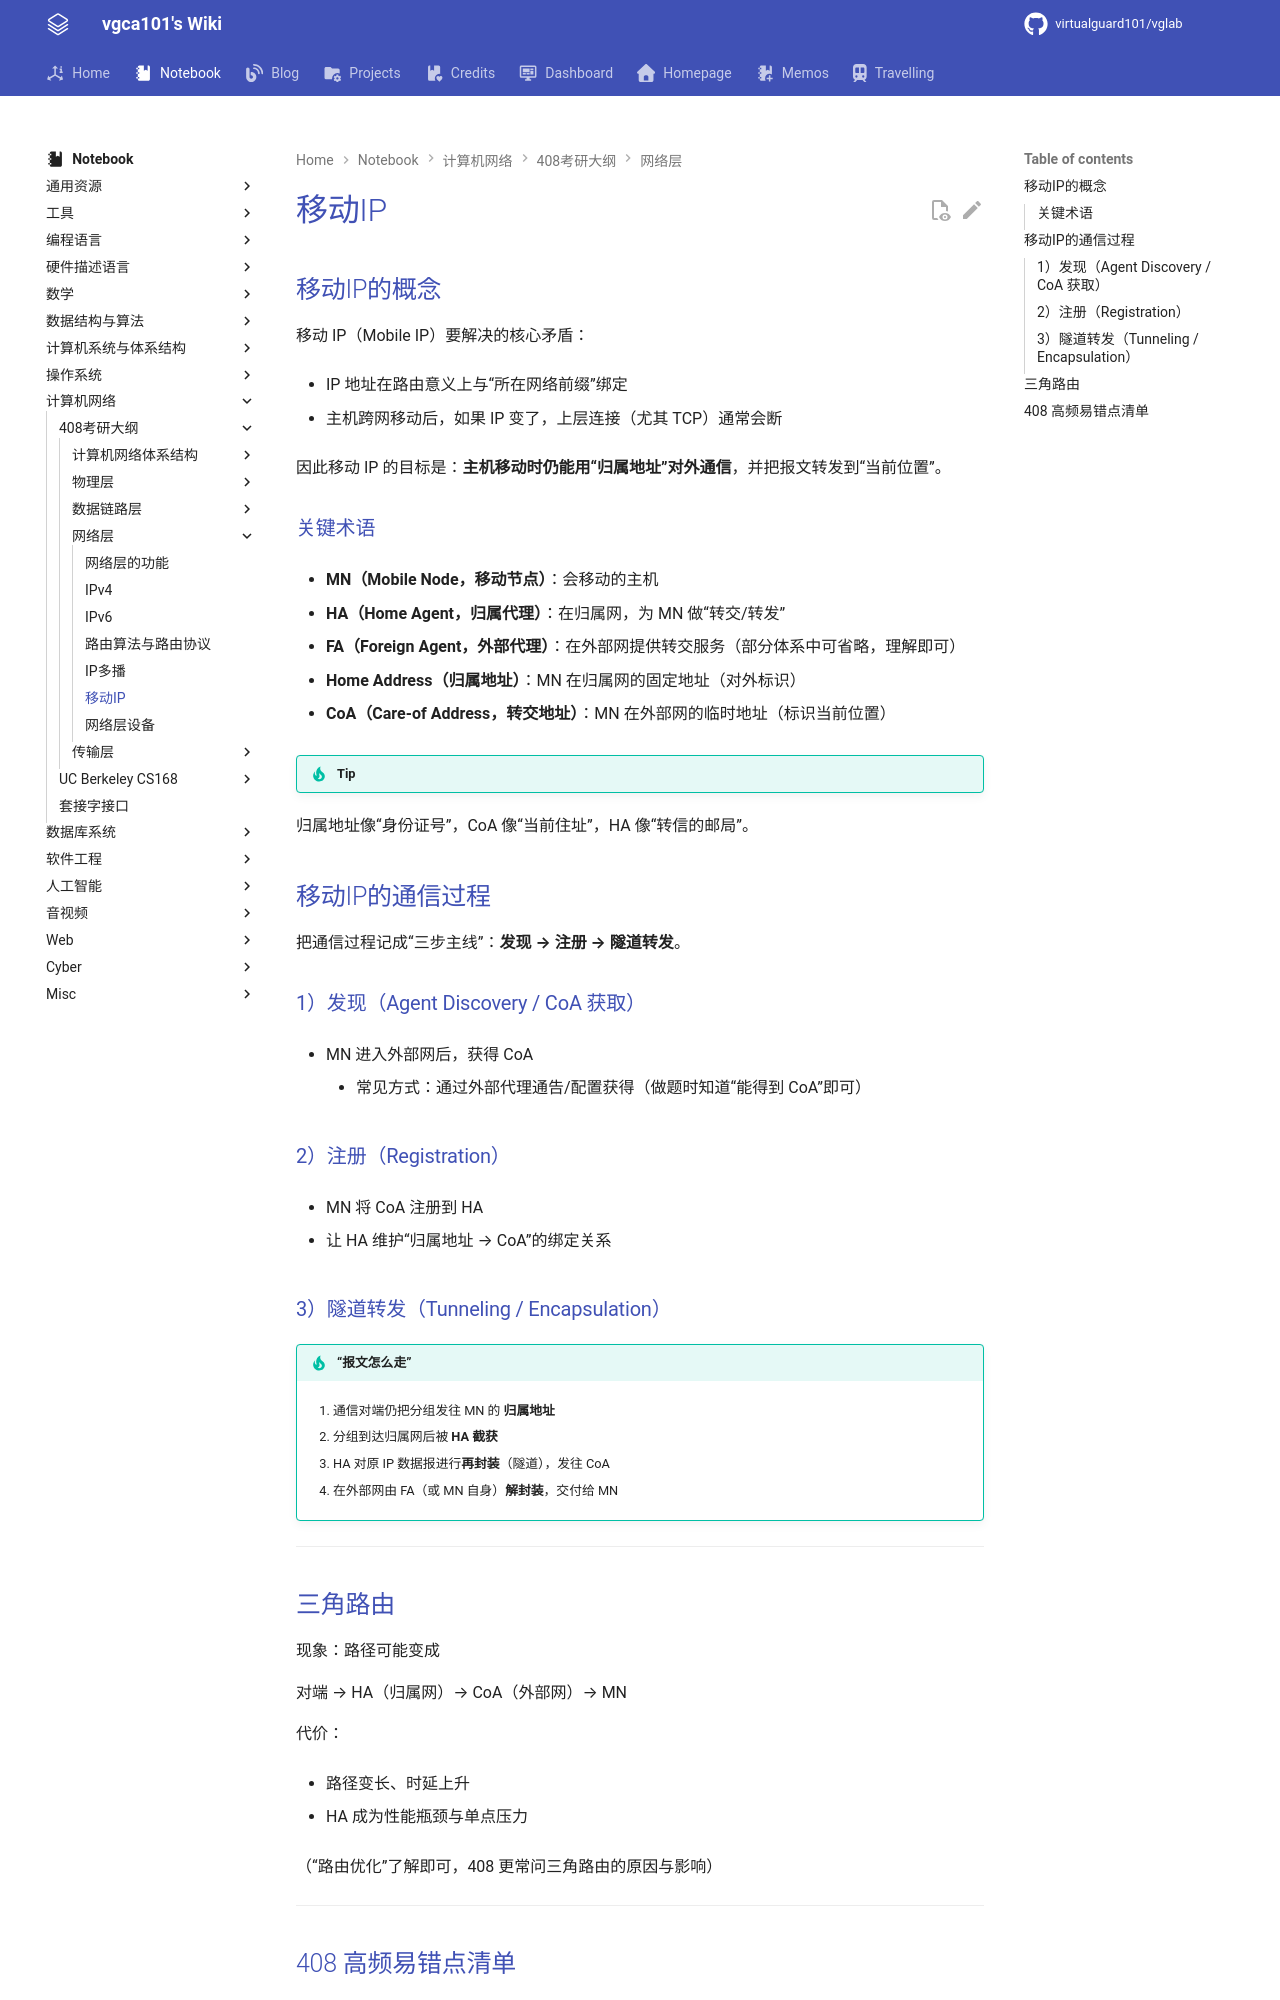

repository: virtualguard101/wiki · page: note/net/408/移动IP/index.html · generator: mkdocs

---
date: 2026-04-08 21:30:09
title: 移动IP
permalink: mobile-ip
publish: true
tags:
  - 计算机网络
  - 考研408
---

# 移动IP

## 移动IP的概念

移动 IP（Mobile IP）要解决的核心矛盾：

- IP 地址在路由意义上与“所在网络前缀”绑定

- 主机跨网移动后，如果 IP 变了，上层连接（尤其 TCP）通常会断

因此移动 IP 的目标是：**主机移动时仍能用“归属地址”对外通信**，并把报文转发到“当前位置”。

### 关键术语

- **MN（Mobile Node，移动节点）**：会移动的主机

- **HA（Home Agent，归属代理）**：在归属网，为 MN 做“转交/转发”

- **FA（Foreign Agent，外部代理）**：在外部网提供转交服务（部分体系中可省略，理解即可）

- **Home Address（归属地址）**：MN 在归属网的固定地址（对外标识）

- **CoA（Care-of Address，转交地址）**：MN 在外部网的临时地址（标识当前位置）

!!! tip
   归属地址像“身份证号”，CoA 像“当前住址”，HA 像“转信的邮局”。

## 移动IP的通信过程

把通信过程记成“三步主线”：**发现 → 注册 → 隧道转发**。

### 1）发现（Agent Discovery / CoA 获取）

- MN 进入外部网后，获得 CoA

    - 常见方式：通过外部代理通告/配置获得（做题时知道“能得到 CoA”即可）

### 2）注册（Registration）

- MN 将 CoA 注册到 HA

- 让 HA 维护“归属地址 → CoA”的绑定关系

### 3）隧道转发（Tunneling / Encapsulation）

!!! tip "“报文怎么走”"
    1. 通信对端仍把分组发往 MN 的 **归属地址**

    2. 分组到达归属网后被 **HA 截获**

    3. HA 对原 IP 数据报进行**再封装**（隧道），发往 CoA

    4. 在外部网由 FA（或 MN 自身）**解封装**，交付给 MN

---
